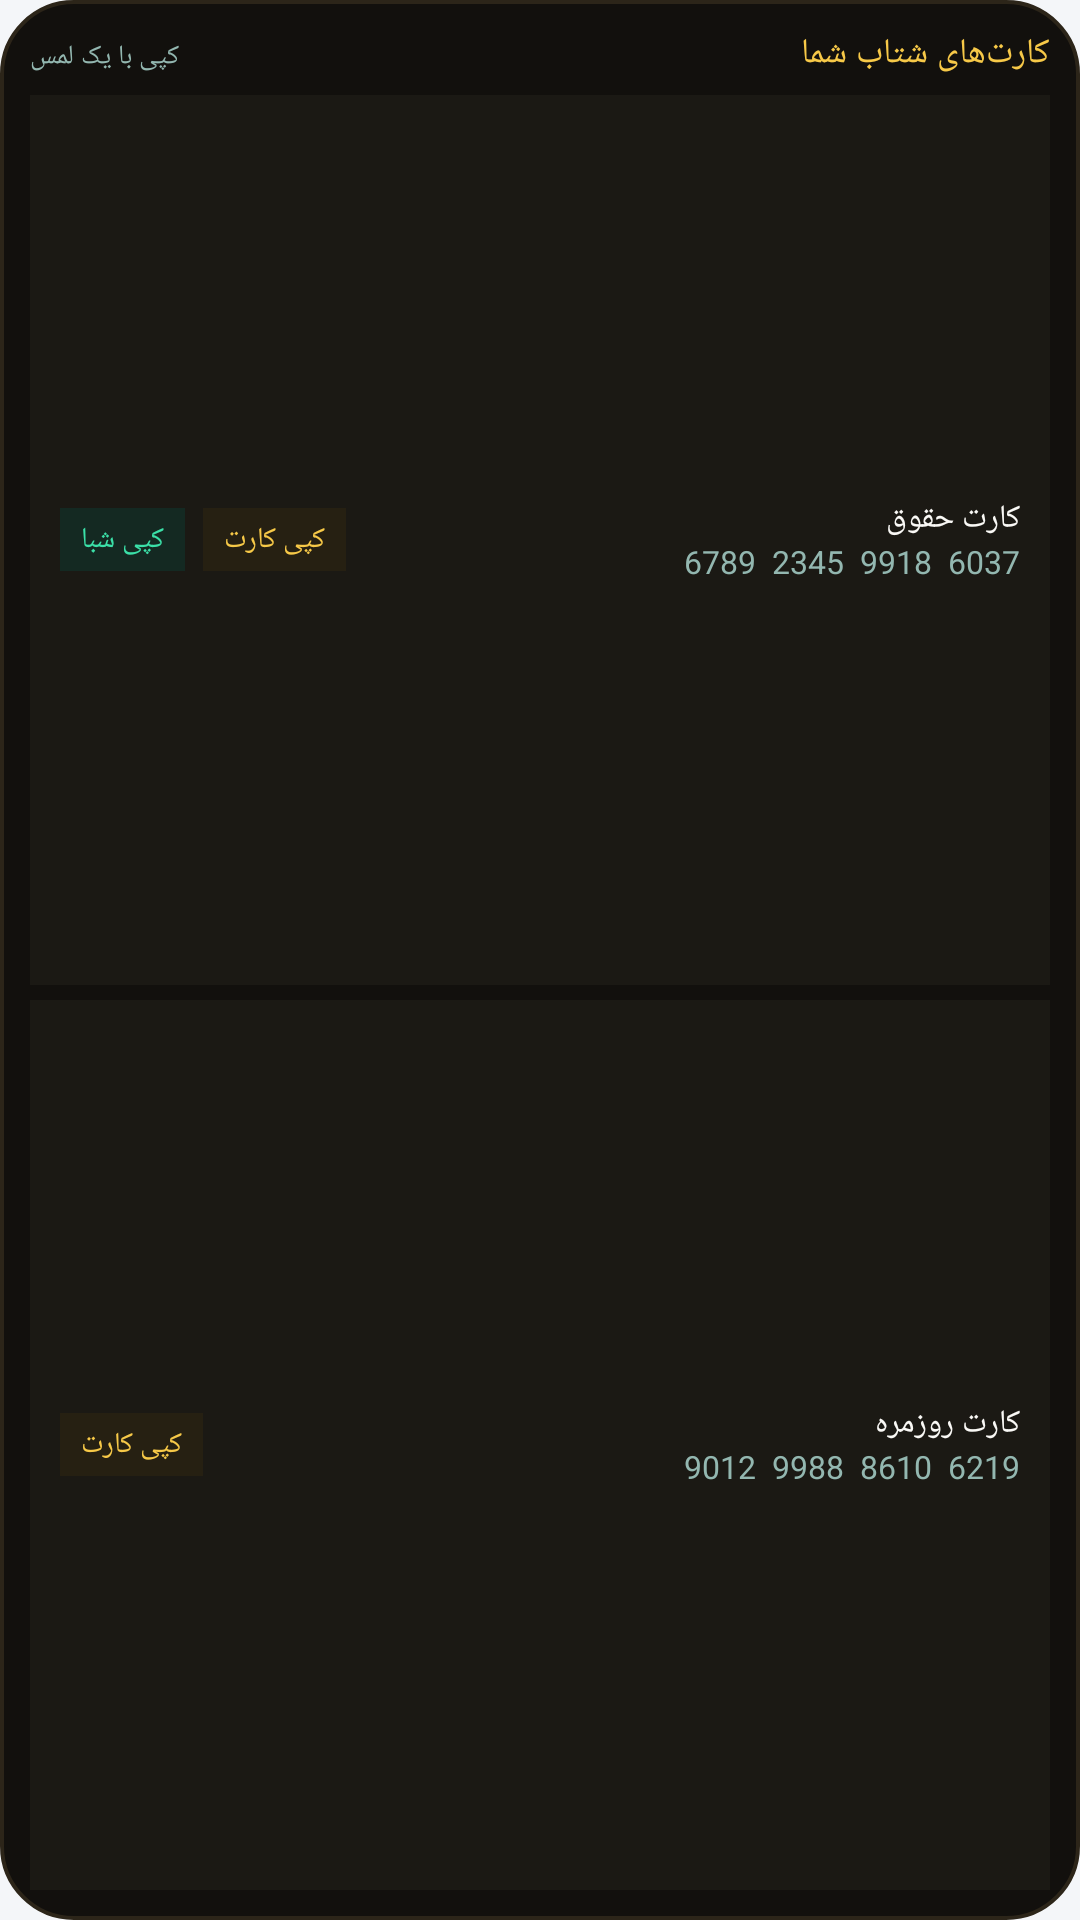

Write the Android layout XML for this screen, with the resource values it uses.
<!-- AndroidManifest.xml: application theme Theme.MuchToman -->
<!-- res/layout/widget_quick_cards_preview.xml -->
<?xml version="1.0" encoding="utf-8"?>
<LinearLayout xmlns:android="http://schemas.android.com/apk/res/android"
    android:id="@+id/widget_quick_cards_preview_root"
    android:layout_width="match_parent"
    android:layout_height="match_parent"
    android:background="@drawable/widget_bg"
    android:layoutDirection="rtl"
    android:orientation="vertical"
    android:padding="10dp">

    <LinearLayout
        android:layout_width="match_parent"
        android:layout_height="wrap_content"
        android:orientation="horizontal">

        <TextView
            android:layout_width="0dp"
            android:layout_height="wrap_content"
            android:layout_weight="1"
            android:text="کارت‌های شتاب شما"
            android:textColor="#F7C948"
            android:textSize="11.5sp" />

        <TextView
            android:layout_width="wrap_content"
            android:layout_height="wrap_content"
            android:text="کپی با یک لمس"
            android:textColor="#93B7B0"
            android:textSize="9sp" />
    </LinearLayout>

    <LinearLayout
        android:layout_width="match_parent"
        android:layout_height="0dp"
        android:layout_marginTop="6dp"
        android:layout_weight="1"
        android:background="#1B1914"
        android:gravity="center_vertical"
        android:orientation="horizontal"
        android:paddingLeft="10dp"
        android:paddingRight="10dp"
        android:paddingTop="6dp"
        android:paddingBottom="6dp">

        <LinearLayout
            android:layout_width="0dp"
            android:layout_height="wrap_content"
            android:layout_weight="1"
            android:orientation="vertical">

            <TextView
                android:layout_width="wrap_content"
                android:layout_height="wrap_content"
                android:text="کارت حقوق"
                android:textColor="#FAF9F6"
                android:textSize="10.5sp" />

            <TextView
                android:layout_width="wrap_content"
                android:layout_height="wrap_content"
                android:text="6037  9918  2345  6789"
                android:textColor="#93B7B0"
                android:textSize="10.5sp" />
        </LinearLayout>

        <TextView
            android:layout_width="wrap_content"
            android:layout_height="wrap_content"
            android:background="#262012"
            android:paddingLeft="7dp"
            android:paddingRight="7dp"
            android:paddingTop="4dp"
            android:paddingBottom="4dp"
            android:text="کپی کارت"
            android:textColor="#F7C948"
            android:textSize="9.5sp" />

        <TextView
            android:layout_width="wrap_content"
            android:layout_height="wrap_content"
            android:layout_marginStart="6dp"
            android:background="#142922"
            android:paddingLeft="7dp"
            android:paddingRight="7dp"
            android:paddingTop="4dp"
            android:paddingBottom="4dp"
            android:text="کپی شبا"
            android:textColor="#3BE0A8"
            android:textSize="9.5sp" />
    </LinearLayout>

    <LinearLayout
        android:layout_width="match_parent"
        android:layout_height="0dp"
        android:layout_marginTop="5dp"
        android:layout_weight="1"
        android:background="#1B1914"
        android:gravity="center_vertical"
        android:orientation="horizontal"
        android:paddingLeft="10dp"
        android:paddingRight="10dp"
        android:paddingTop="6dp"
        android:paddingBottom="6dp">

        <LinearLayout
            android:layout_width="0dp"
            android:layout_height="wrap_content"
            android:layout_weight="1"
            android:orientation="vertical">

            <TextView
                android:layout_width="wrap_content"
                android:layout_height="wrap_content"
                android:text="کارت روزمره"
                android:textColor="#FAF9F6"
                android:textSize="10.5sp" />

            <TextView
                android:layout_width="wrap_content"
                android:layout_height="wrap_content"
                android:text="6219  8610  9988  9012"
                android:textColor="#93B7B0"
                android:textSize="10.5sp" />
        </LinearLayout>

        <TextView
            android:layout_width="wrap_content"
            android:layout_height="wrap_content"
            android:background="#262012"
            android:paddingLeft="7dp"
            android:paddingRight="7dp"
            android:paddingTop="4dp"
            android:paddingBottom="4dp"
            android:text="کپی کارت"
            android:textColor="#F7C948"
            android:textSize="9.5sp" />
    </LinearLayout>
</LinearLayout>
<!-- resources referenced by this layout -->
<resources>
  <!-- drawable widget_bg (drawable) -->
  <?xml version="1.0" encoding="utf-8"?>
  <shape xmlns:android="http://schemas.android.com/apk/res/android">
      <solid android:color="#12100D" />
      <corners android:radius="24dp" />
      <stroke
          android:width="1.2dp"
          android:color="#2C2519" />
  </shape>
  <style name="Theme.MuchToman" parent="android:Theme.Material.Light.NoActionBar">
          <item name="android:windowBackground">@color/window_background</item>
          <item name="android:statusBarColor">@android:color/transparent</item>
          <item name="android:navigationBarColor">@android:color/transparent</item>
      </style>
  <color name="window_background">#F4F6F9</color>
</resources>
